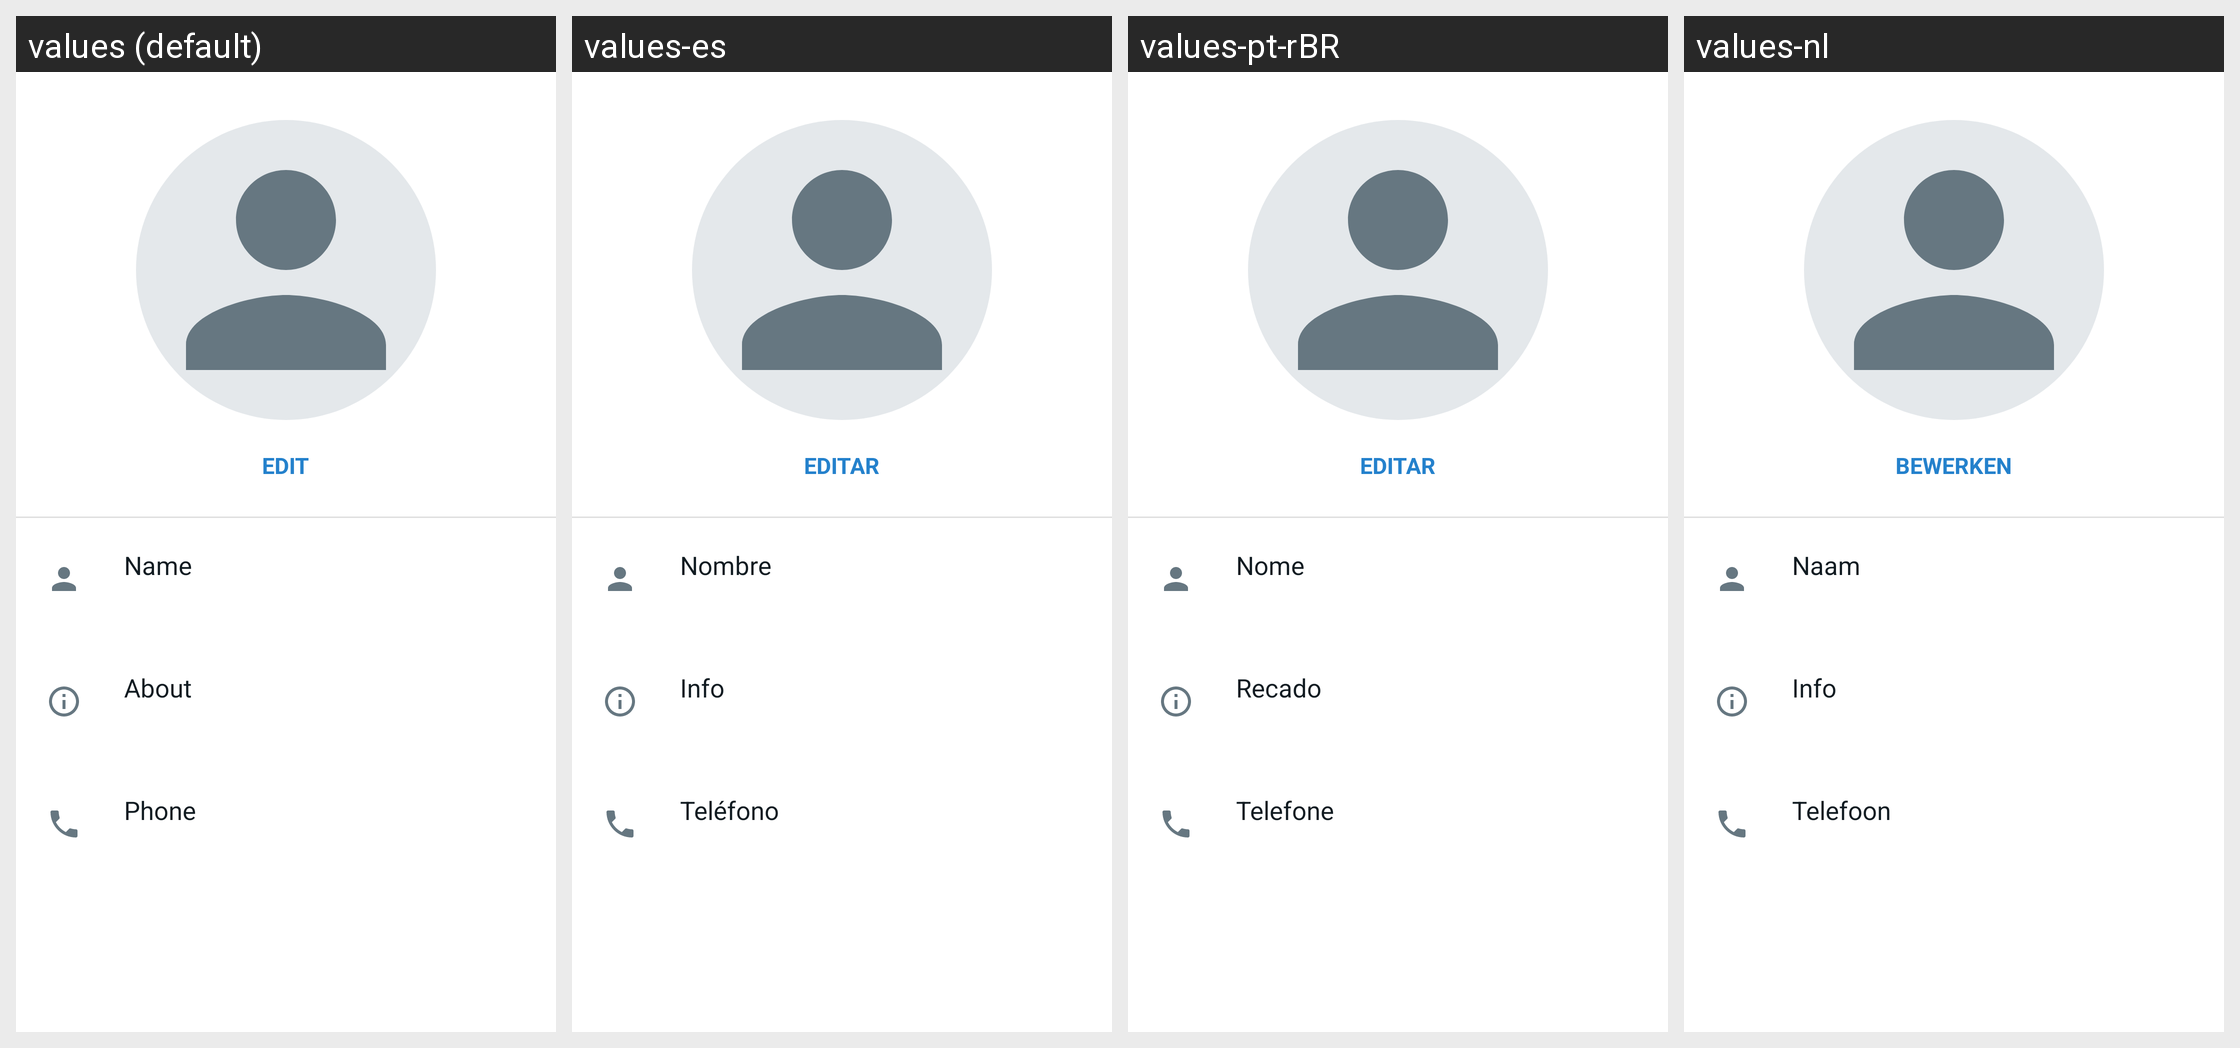

Translations of the strings shown on this Android screen, per locale in the grid:
Android screen res/layout/activity_profile.xml rendered under 4 locales, left to right: values (default), values-es, values-pt-rBR, values-nl. Device: Nexus 5 (rendered at 1080×1920; each locale shown at half size, 540×960, under a caption strip naming it); theme Theme.UniChat.
Other locales in the repository, not shown: values-de, values-fr, values-it, values-pl, values-ru, values-tr, values-uk, values-zh-rCN.
Strings drawn on this screen, with the default value and each locale's value (text and hints the layout hard-codes, and strings that could not be matched under every locale, appear in the picture but are not listed):

edit
  values: Edit
  values-es: Editar
  values-pt-rBR: Editar
  values-nl: Bewerken

profile_name
  values: Name
  values-es: Nombre
  values-pt-rBR: Nome
  values-nl: Naam

profile_about
  values: About
  values-es: Info
  values-pt-rBR: Recado
  values-nl: Info

profile_phone
  values: Phone
  values-es: Teléfono
  values-pt-rBR: Telefone
  values-nl: Telefoon
